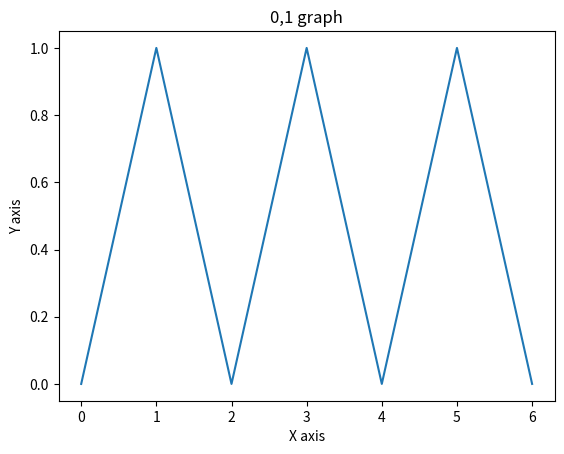

Here is the Python script that generated this plot:
import matplotlib.pyplot as plt

x = [0,1,2,3,4,5,6]
y = [0,1,0,1,0,1,0]

plt.plot(x, y)
plt.xlabel("X axis")
plt.ylabel("Y axis")
plt.title("0,1 graph")
plt.show()
